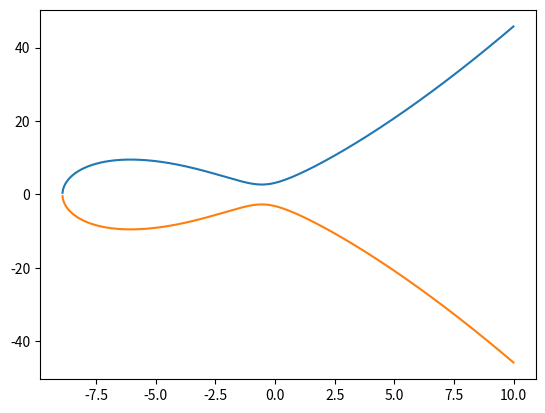

The matplotlib source for this figure:
#this program was created to investigate some of the properties of elliptic curves, it loops through some different values for constants in the eliptic curve function in order to understand its properties

import math
import matplotlib.pyplot as plt


text=100
de=100
a_min=4
a_max=10
b=10
c=10
for e in range(a_min*de,a_max*de):
    X,Y1,Y2=[],[],[]
    a=e/de
    for i in range(-10*text,text*10):
        x=i/text
        if x**3+a*x**2+b*x+c>=0:
            X.append(x)
            Y1.append(math.sqrt(x**3+a*x**2+b*x+c))
            Y2.append(-math.sqrt(x**3+a*x**2+b*x+c))
    if e%10==0:
        plt.clf()
        plt.plot(X,Y1)
        plt.plot(X,Y2)
        plt.draw()
        plt.pause(0.005)
        print(a,end='\n')
